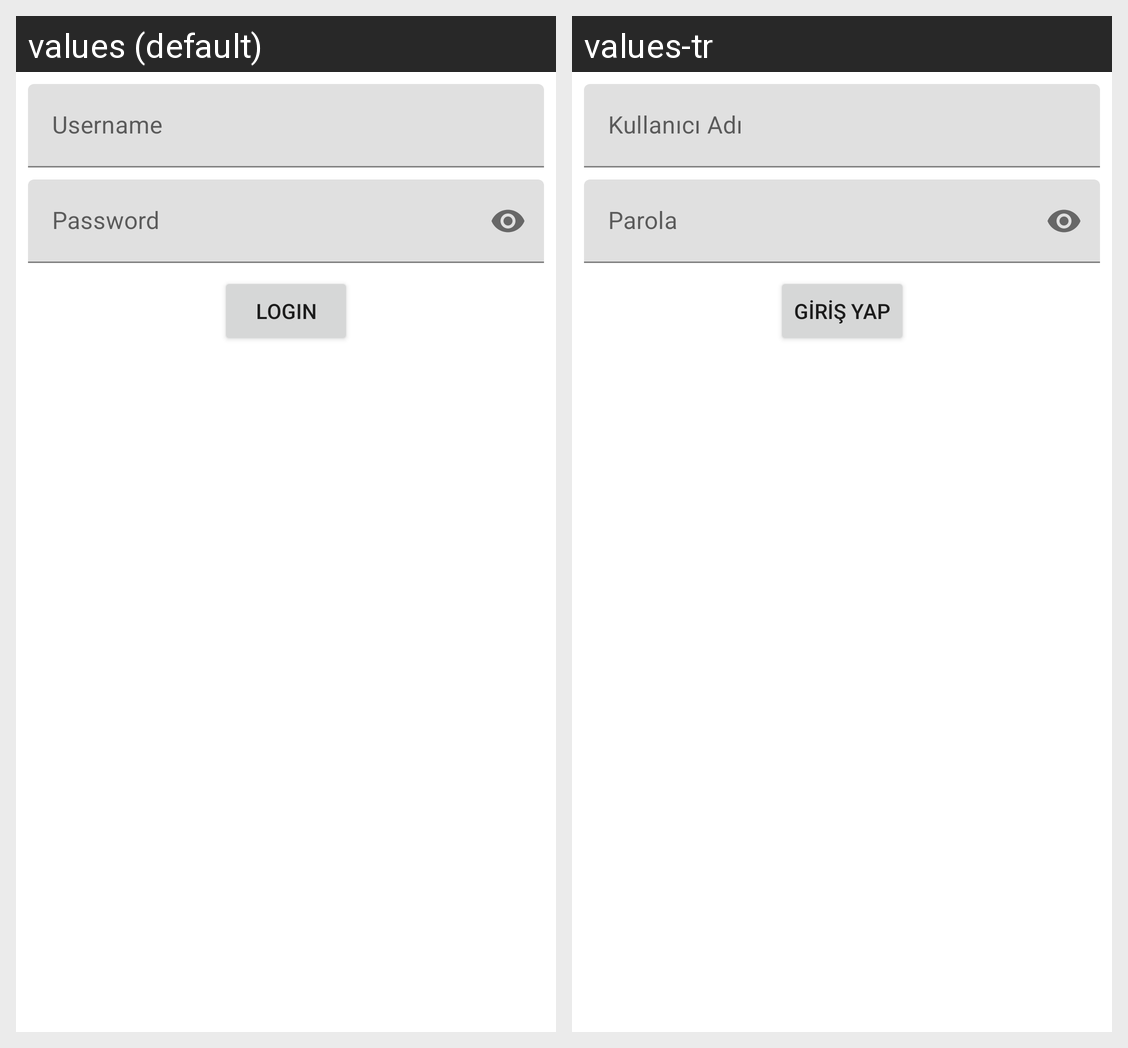

For this localized Android screen grid, give each drawn string resource with its value in every locale shown.
Android screen res/layout/fragment_login.xml rendered under 2 locales, left to right: values (default), values-tr. Device: Nexus 5 (rendered at 1080×1920; each locale shown at half size, 540×960, under a caption strip naming it); theme Theme.KotlinOverview.
Strings drawn on this screen, with the default value and each locale's value (text and hints the layout hard-codes, and strings that could not be matched under every locale, appear in the picture but are not listed):

hint_username
  values: Username
  values-tr: Kullanıcı Adı

hint_password
  values: Password
  values-tr: Parola

login_button_text
  values: Login
  values-tr: Giriş Yap
